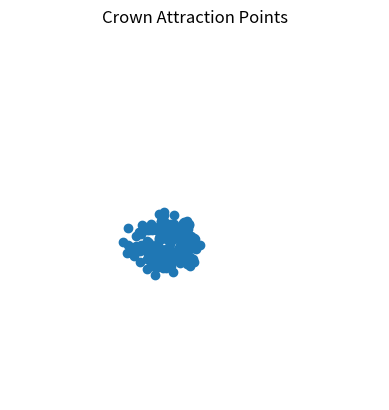
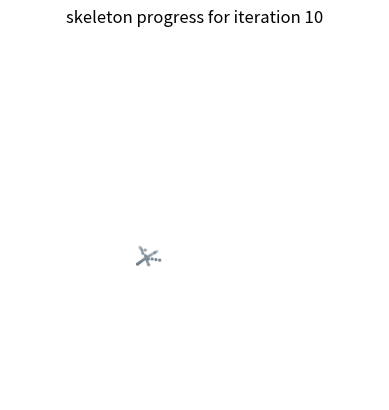
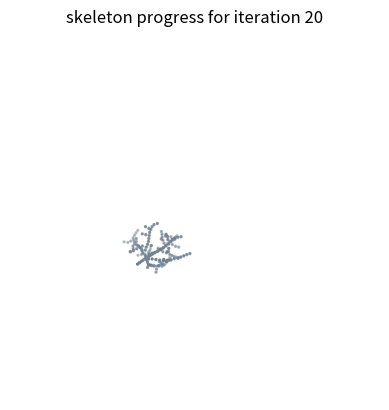
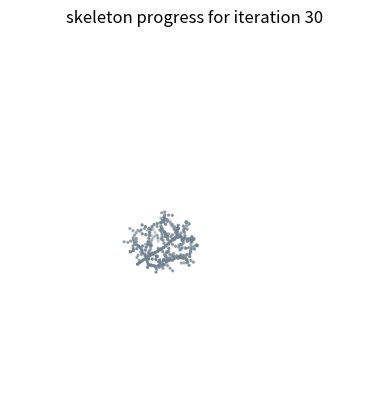
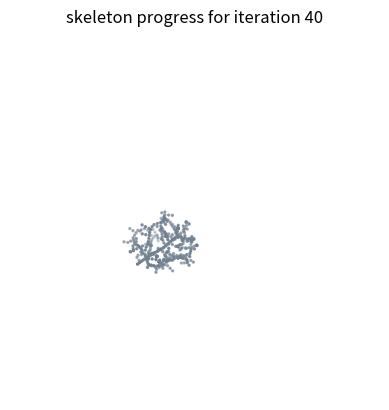
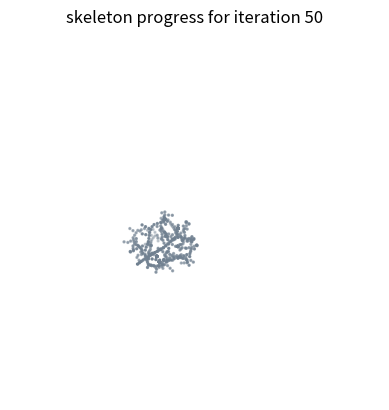
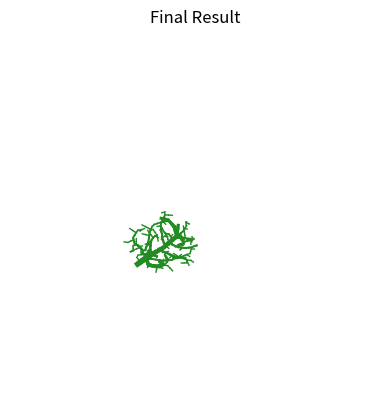

Python code for these plots, in order:
import numpy as np
import matplotlib.pyplot as plt
from mpl_toolkits.mplot3d import Axes3D
import csv
import os
import random
import pandas as pd
class Tree_node:
    def __init__(self, pos_x, pos_y, pos_z):
        self.x = pos_x
        self.y = pos_y
        self.z = pos_z
        self.pos = np.array([self.x, self.y, self.z])

    def __repr__(self):
        return self.pos.__repr__()

class Attraction_point:
    def __init__(self, x, y, z):
        self.x = x
        self.y = y
        self.z = z
        self.pos = np.array([self.x, self.y, self.z])

    def __repr__(self):
        return self.pos.__repr__()

class Tree:
    def __init__(self, root):
        self.root = root
        self.nodes = [self.root]
        self.transition_map = {}

    def add_child(self, parent, child):
        if child in self.nodes:
            raise ValueError

        if parent in self.nodes:
            self.transition_map[child] = parent
            self.nodes.append(child)
        else:
            raise ValueError

    def is_leaf(self, node):
        if node not in self.nodes:
            raise ValueError
        if node not in self.transition_map.values():
            return True
        else:
            return False

    def num_children(self, node):
        if node not in self.nodes:
            raise ValueError
        return list(self.transition_map.values()).count(node)

    def get_children(self, parent):
        if parent not in self.nodes:
            raise ValueError
        return [child for child in self.transition_map if self.transition_map[child] == parent]

    def get_level(self, node):
        if node not in self.nodes:
            raise ValueError
        if node == self.root:
            return 0

        x = self.transition_map[node]
        level = 1
        while x != self.root:
            x = self.transition_map[x]

            if self.num_children(x) > 1:
                level += 1

        return level

class Simulation:
    def __init__(self, crown_attraction_points, radius_of_influence, kill_distance, D, brach_min_width):
        self.d_i = radius_of_influence
        self.d_k = kill_distance
        self.D = D
        self.iter_num = 0

        x, y, z = crown_attraction_points

        attraction_pts = []
        for i, j, k in list(zip(x, y, z)):
            attraction_pts.append(Attraction_point(i, j, k))

        self.nodes = []
        root = Tree_node(0, 0, 0)
        self.nodes.append(root)

        self.closest_node = {attr_pt: None for attr_pt in attraction_pts}
        self.closest_dist = {attr_pt: np.inf for attr_pt in attraction_pts}

        self._update_closest_node(self.nodes[0])

        self.branches = []
        self.branching_tree = Tree(root)
        self.brach_min_width = brach_min_width
        self.branch_width = {}

    def _update_closest_node(self, node):
        kill_candidates = []

        for attr_pt in self.closest_node:
            old_smallest = self.closest_dist[attr_pt]
            dist = np.linalg.norm(attr_pt.pos - node.pos)

            if dist < self.d_k:
                kill_candidates.append(attr_pt)
                continue

            if dist < self.d_i and dist < old_smallest:
                self.closest_node[attr_pt] = node
                self.closest_dist[attr_pt] = dist

        for attr_pt in kill_candidates:
            del self.closest_node[attr_pt]
            del self.closest_dist[attr_pt]

    def _report(self):
        print(f'\tREPORT FOR ITERATION {self.iter_num}')
        print('Number of nodes:', len(self.nodes))
        print('Number of attraction points:', len(self.closest_node))
        print()

        data = np.stack([node.pos for node in self.nodes])

        x = []
        y = []
        z = []

        for node in self.nodes:
            x.append(node.x)
            y.append(node.y)
            z.append(node.z)

        fig = plt.figure()
        ax = fig.add_subplot(111, projection='3d')
        ax.scatter(x, y, z, s=2, c='slategray')
        ax.set_xlim(-3, 3)
        ax.set_ylim(0, 8)
        ax.set_zlim(-3, 3)
        ax.set_title(f'skeleton progress for iteration {self.iter_num}')
        ax.set_axis_off()
        plt.show()
        print()

    def branch_thickness(self, node):
        if node in self.branch_width:
            return self.branch_width[node]

        if self.branching_tree.is_leaf(node):
            self.branch_width[node] = self.brach_min_width
            return self.brach_min_width

        if self.branching_tree.num_children(node) == 1:
            w = self.branch_thickness(self.branching_tree.get_children(node)[0])
            self.branch_width[node] = w
            return w

        w = 0
        for child in self.branching_tree.get_children(node):
            w += np.power(self.branch_thickness(child), 4)
        w = np.power(w, 1/4)

        self.branch_width[node] = w
        return w

    def print_branches(self):
        print("Branches (Start and End coordinates with thickness):")
        for branch in self.branches:
            start, end, node = branch
            lw = self.branch_thickness(node)
            print(f'Start: {start}, End: {end}, Thickness: {lw}')

    def print_transition_map(self):
        print("Transition Map (Parent-Child Relationships):")
        for child, parent in self.branching_tree.transition_map.items():
            print(f'Parent: {parent.pos}, Child: {child.pos}')

    def print_transition_map_with_thickness(self):
        print("Transition Map with Thickness (Parent-Child Relationships with Branch Thickness):")
        for child, parent in self.branching_tree.transition_map.items():
            thickness = self.branch_thickness(child)
            print(f'Parent: {parent.pos}, Child: {child.pos}, Thickness: {thickness}')

    def save_transition_map_with_thickness_to_csv(self, base_filename='tree'):
        # Find the next available filename
        i = 1
        while os.path.exists(f'{base_filename}{i}.csv'):
            i += 1
        filename = f'{base_filename}{i}.csv'
        
        # Print the filename
        print(f'Saving transition map to {filename}')
        
        # Create DataFrame to store data
        data = []
        for child, parent in self.branching_tree.transition_map.items():
            thickness = self.branch_thickness(child)
            data.append([
                parent.pos[0], parent.pos[1], parent.pos[2], 
                child.pos[0], child.pos[1], child.pos[2], 
                thickness
            ])
        
        # Add leaves
        data += self.generate_leaf_data(num_leaves=300)
        
        # Convert data to DataFrame
        df = pd.DataFrame(data, columns=['Parent_x', 'Parent_y', 'Parent_z', 'Child_x', 'Child_y', 'Child_z', 'Thickness'])
        
        # Drop duplicates
        df.drop_duplicates(inplace=True)
        
        # Save DataFrame to CSV
        df.to_csv(filename, index=False, float_format='%.6f')

    def generate_leaf_data(self, num_leaves):
        leaf_data = []
        while len(leaf_data) < num_leaves:
            node = random.choice(self.nodes)
            if 0.5 <= node.y <= 3.5 and node != self.nodes[0]:  
                direction = np.random.normal(size=3)
                direction = direction / np.linalg.norm(direction) * 0.1
                leaf_end = node.pos + direction
                leaf_data.append([
                    node.pos[0], node.pos[1], node.pos[2], 
                    leaf_end[0], leaf_end[1], leaf_end[2], 
                    -1
                ])
        return leaf_data
    # def save_transition_map_with_thickness_to_csv(self, base_filename='tree'):
    #     # Find the next available filename
    #     i = 1
    #     while os.path.exists(f'{base_filename}{i}.csv'):
    #         i += 1
    #     filename = f'{base_filename}{i}.csv'
    #     # Print the filename
    #     print()
    #     print(f'Saving transition map to {filename}')
    #     with open(filename, mode='w', newline='') as file:
    #         writer = csv.writer(file)
    #         writer.writerow(['Parent_x', 'Parent_y', 'Parent_z', 'Child_x', 'Child_y', 'Child_z', 'Thickness'])

    #         for child, parent in self.branching_tree.transition_map.items():
    #             thickness = self.branch_thickness(child)
    #             writer.writerow([
    #                 f'{parent.pos[0]:.6f}', f'{parent.pos[1]:.6f}', f'{parent.pos[2]:.6f}', 
    #                 f'{child.pos[0]:.6f}', f'{child.pos[1]:.6f}', f'{child.pos[2]:.6f}', 
    #                 f'{thickness:.6f}'
    #             ])
            
    #         # Add leaves
    #         self.add_leaves_to_csv(writer)
 

    # def add_leaves_to_csv(self, writer, num_leaves=300):
    #     leaves_added = 0
    #     while leaves_added < num_leaves:
    #         node = random.choice(self.nodes)
    #         # Check if the node is within the specified y-range
    #         if 0.5 <= node.y <= 3.5 and node != self.nodes[0]:  # Avoid the root node
    #             # Create a random leaf direction and length
    #             direction = np.random.normal(size=3)
    #             direction = direction / np.linalg.norm(direction) * 0.1
    #             leaf_end = node.pos + direction

    #             writer.writerow([
    #                 f'{node.pos[0]:.6f}', f'{node.pos[1]:.6f}', f'{node.pos[2]:.6f}', 
    #                 f'{leaf_end[0]:.6f}', f'{leaf_end[1]:.6f}', f'{leaf_end[2]:.6f}', 
    #                 f'-1'
    #             ])
    #             leaves_added += 1

    # Modify the run method to include these print statements at the end
    def run(self, num_iteration):
        for i in range(num_iteration):
            self._iter()
            if len(self.closest_node) == 0:
                break
        self._report()
        self.render_results()

        # Print the required data
 
        self.print_branches()
        self.print_transition_map()
                # Print the required data
        self.print_transition_map_with_thickness()

        # Save the required data to CSV
        self.save_transition_map_with_thickness_to_csv()



    def render_results(self):
        fig = plt.figure()
        ax = fig.add_subplot(111, projection='3d')
        for branch in self.branches:
            start, end, node = branch
            lw = self.branch_thickness(node)

            x = [start[0], end[0]]
            y = [start[1], end[1]]
            z = [start[2], end[2]]
            ax.plot(x, y, z, c='forestgreen', linewidth=lw)

        ax.set_xlim(-3, 3)
        ax.set_ylim(0, 8)
        ax.set_zlim(-3, 3)
        ax.set_title('Final Result')
        ax.set_axis_off()
        plt.show()
        print()


    def _iter(self):
        self.iter_num += 1

        meta_nodes = []
        for node in self.nodes:
            S_v = {attr_pt for attr_pt in self.closest_node if self.closest_node[attr_pt] == node}

            if len(S_v) != 0:
                n = np.array([0, 0, 0], dtype=float)
                for attr_pt in S_v:
                    n += (attr_pt.pos - node.pos) / np.linalg.norm(attr_pt.pos - node.pos)
                n = n / np.linalg.norm(n)

                new_pos = node.pos + n * self.D
                new_node = Tree_node(new_pos[0], new_pos[1], new_pos[2])
                self._update_closest_node(new_node)

                branch = (node.pos, new_pos, new_node)
                self.branches.append(branch)
                self.branching_tree.add_child(node, new_node)

                meta_nodes.append(new_node)

        self.nodes.extend(meta_nodes)

        if self.iter_num % 10 == 0:
            self._report()



def run_experiment_ellipsoid_crown_1():
    mean = [0.3, 1.5, 0.3]
    cov = [[1, 0, 0], [0.6, 2, 0], [0, 0, 1]]
    x, y, z = np.random.multivariate_normal(mean, cov, 1000).T

    t = np.square(x) + np.square(y - 1.5) / 1.5 + np.square(z) <= 1
    x_crown = x[t]
    y_crown = y[t]
    z_crown = z[t]

    


    fig = plt.figure()
    ax = fig.add_subplot(111, projection='3d')
    ax.plot(x_crown, y_crown, z_crown, 'o')
    ax.set_title('Crown Attraction Points')
    ax.set_axis_off()
    ax.set_xlim(-3, 3)
    ax.set_ylim(0, 8)
    ax.set_zlim(-3, 3)
    plt.show()

    sim = Simulation(crown_attraction_points=(x_crown, y_crown, z_crown), radius_of_influence=5, kill_distance=0.1, D=0.1, brach_min_width=1)
    sim.run(50)
    sim.render_results()

    del sim

run_experiment_ellipsoid_crown_1()
